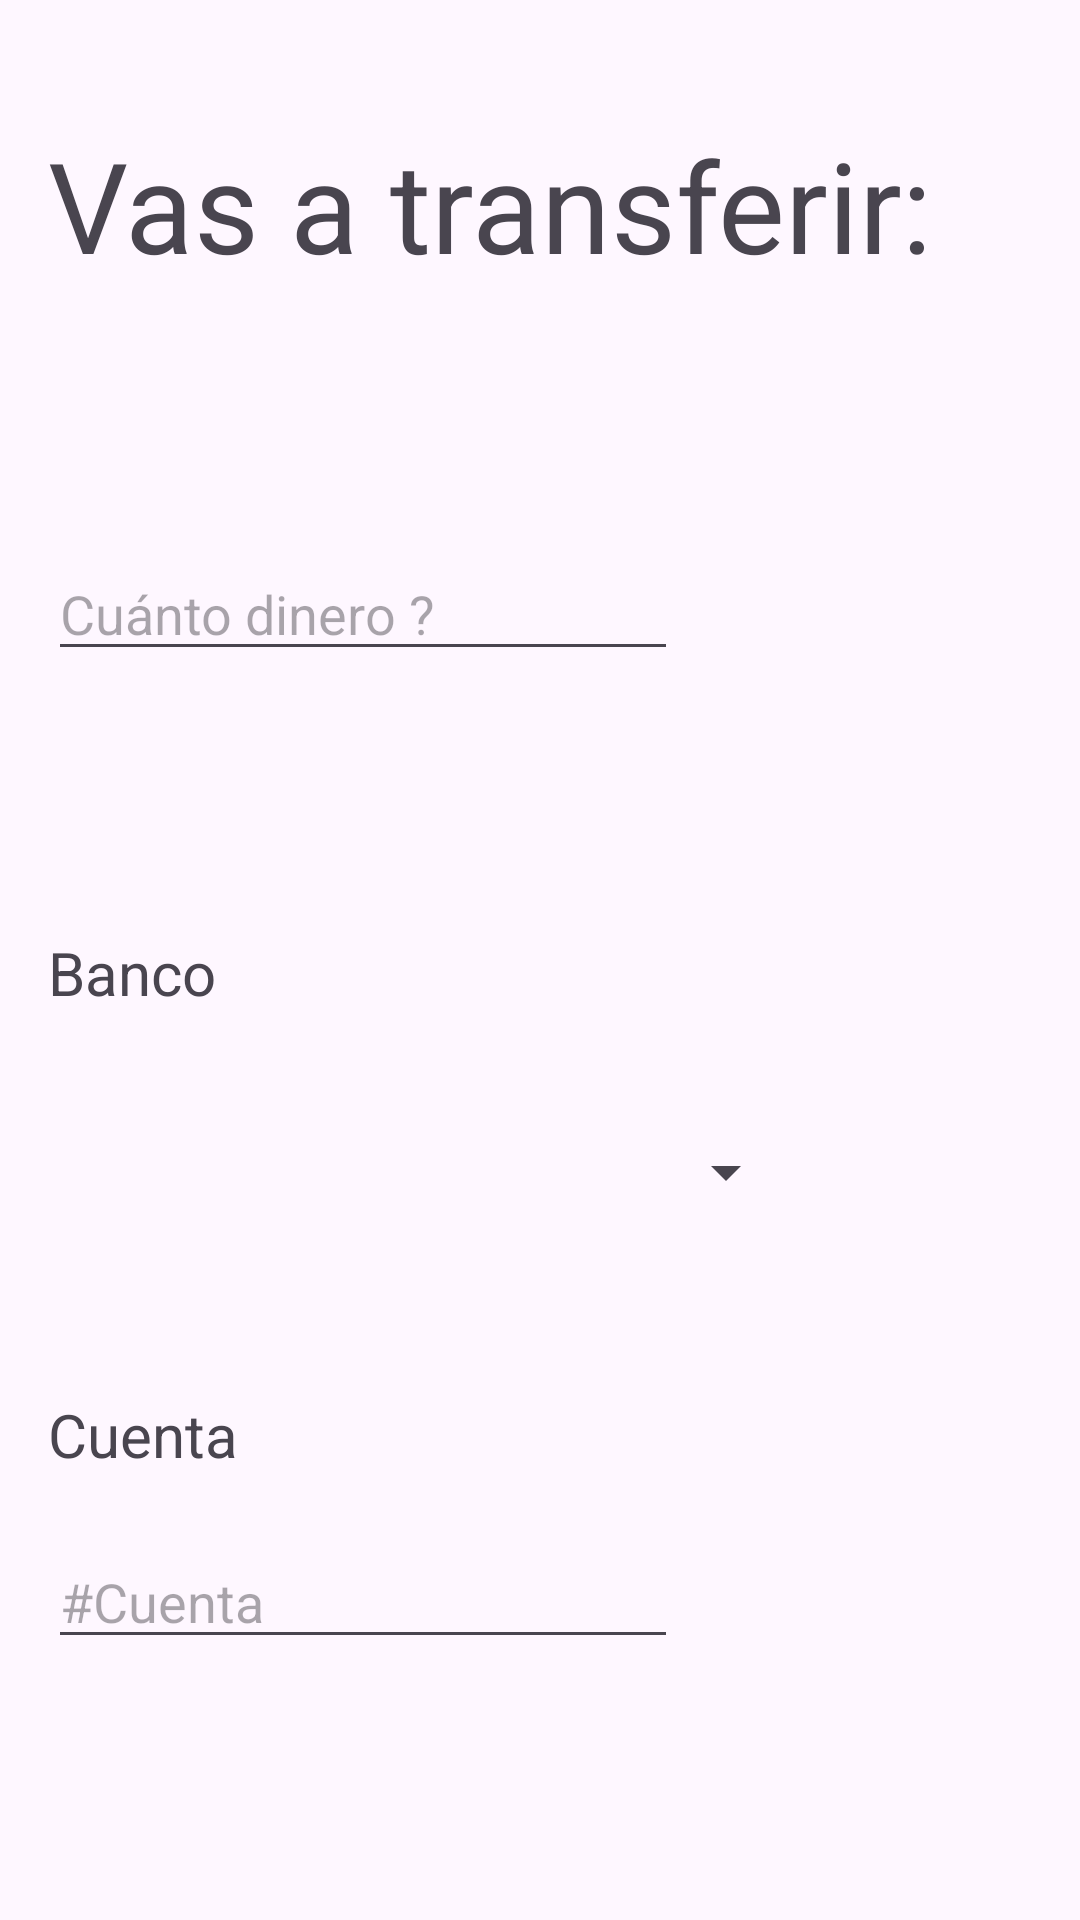

This screen was rendered from an Android layout file. Write that file and the resources it references.
<!-- AndroidManifest.xml: application theme Theme.CashWallet -->
<!-- res/layout/activity_transf_din.xml -->
<?xml version="1.0" encoding="utf-8"?>
<androidx.constraintlayout.widget.ConstraintLayout xmlns:android="http://schemas.android.com/apk/res/android"
    xmlns:app="http://schemas.android.com/apk/res-auto"
    xmlns:tools="http://schemas.android.com/tools"
    android:id="@+id/main"
    android:layout_width="match_parent"
    android:layout_height="match_parent"
    tools:context=".TransfDin">

    <TextView
        android:id="@+id/textView6"
        android:layout_width="wrap_content"
        android:layout_height="wrap_content"
        android:layout_marginStart="16dp"
        android:layout_marginTop="40dp"
        android:text="Vas a transferir:"
        android:textSize="42dp"
        app:layout_constraintStart_toStartOf="parent"
        app:layout_constraintTop_toTopOf="parent" />

    <EditText
        android:id="@+id/editTextText"
        android:layout_width="wrap_content"
        android:layout_height="wrap_content"
        android:layout_marginStart="16dp"
        android:layout_marginTop="20dp"
        android:ems="10"
        android:hint="#Cuenta"
        android:inputType="text"
        app:layout_constraintStart_toStartOf="parent"
        app:layout_constraintTop_toBottomOf="@+id/textView19" />

    <TextView
        android:id="@+id/textView19"
        android:layout_width="wrap_content"
        android:layout_height="wrap_content"
        android:layout_marginStart="16dp"
        android:layout_marginTop="50dp"
        android:text="Cuenta"
        android:textSize="20dp"
        app:layout_constraintStart_toStartOf="parent"
        app:layout_constraintTop_toBottomOf="@+id/transpin" />

    <EditText
        android:id="@+id/dep2"
        android:layout_width="wrap_content"
        android:layout_height="wrap_content"
        android:layout_marginStart="16dp"
        android:layout_marginTop="86dp"
        android:ems="10"
        android:hint="Cuánto dinero ?"
        android:inputType="text"
        app:layout_constraintStart_toStartOf="parent"
        app:layout_constraintTop_toBottomOf="@+id/textView6" />

    <Spinner
        android:id="@+id/transpin"
        android:layout_width="250dp"
        android:layout_height="48dp"
        android:layout_marginStart="16dp"
        android:layout_marginTop="29dp"
        app:layout_constraintStart_toStartOf="parent"
        app:layout_constraintTop_toBottomOf="@+id/textView17" />

    <TextView
        android:id="@+id/textView17"
        android:layout_width="wrap_content"
        android:layout_height="wrap_content"
        android:layout_marginStart="16dp"
        android:layout_marginTop="87dp"
        android:text="Banco"
        android:textSize="20dp"
        app:layout_constraintStart_toStartOf="parent"
        app:layout_constraintTop_toBottomOf="@+id/dep2" />

    <Button
        android:id="@+id/Transferir"
        android:layout_width="wrap_content"
        android:layout_height="wrap_content"
        android:layout_marginStart="148dp"
        android:layout_marginTop="95dp"
        android:text="Transferir"
        app:layout_constraintStart_toStartOf="parent"
        app:layout_constraintTop_toBottomOf="@+id/editTextText" />

</androidx.constraintlayout.widget.ConstraintLayout>
<!-- resources referenced by this layout -->
<resources>
  <style name="Theme.CashWallet" parent="Base.Theme.CashWallet" />
  <style name="Base.Theme.CashWallet" parent="Theme.Material3.DayNight.NoActionBar">
          
          
      </style>
</resources>
